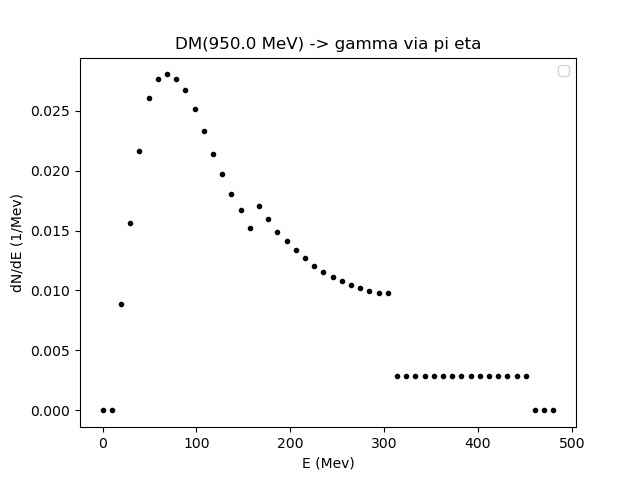

The file beside this chart, header and first rows:
0.01, 9.813742717256984, 19.61748543451397, 29.421228151770954, 39.224970869027935, 49.028713586284915, 58.8324563035419, 68.6361990207989, 78.43994173805588, 88.24368445531286, 98.04742717256984, 107.85116988982683, 117.65491260708382, 127.4586553243408, 137.26239804159778, 147.06614075885474, 156.86988347611174, 166.67362619336873, 176.4773689106257, 186.2811116278827, 196.08485434513966, 205.88859706239666, 215.69233977965365, 225.49608249691062
0.0, 0.0, 0.008885, 0.01559, 0.02163, 0.02609, 0.02765, 0.02802, 0.02762, 0.02675, 0.02511, 0.02329, 0.0214, 0.01969, 0.01802, 0.01674, 0.01525, 0.01707, 0.01596, 0.01491, 0.01413, 0.01338, 0.01269, 0.01208
